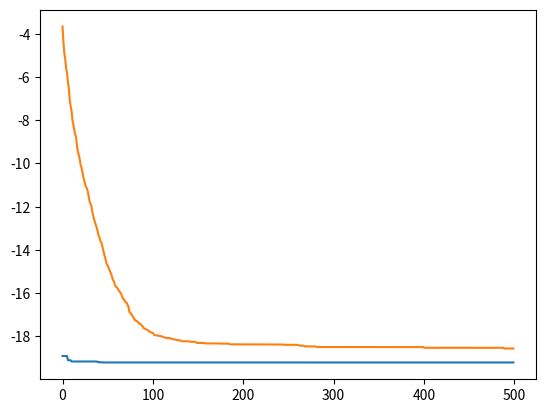

Source code (Python):
import math
import random
import pandas
import copy
import matplotlib.pyplot as plt
# ---------------------------------------------------------------------------- #
#                               eggHolder function                              #
# ---------------------------------------------------------------------------- #

def eggHolder(vector):
  output = -(abs(math.sin(vector[0])*math.cos(vector[1])*math.exp(abs(1-(math.sqrt(vector[0]*vector[0] + vector[1]*vector[1])/math.pi)))))
  return output



# ---------------------------------------------------------------------------- #
#                               Initialization                           #
# ---------------------------------------------------------------------------- #


#Parameters
upperBound = 10      
lowerBound = -10
populationSize = 300
generations = 500
crossoverProbability = 0.8

#Population generation
population = []
for i in range(populationSize):
  x = random.randint(-10,10)
  y = random.randint(-10,10)
  population.append([x,y])

#Vector subtraction
def subtract(a, b):
  difference = []
  for i in range(len(a)):
    difference.append(a[i] - b[i])
  return difference

#Vector multiplication
def mul(arr, int):
  for i in range(len(arr)):
    arr[i] = int*arr[i]
  return arr

#Vector addition
def add(a, b, c):
  sum = []
  for i in range(len(a)):
    sum.append(a[i] + b[i] + c[i])
  return sum
# ---------------------------------------------------------------------------- #
#                                   Algorithm                                  #
# ---------------------------------------------------------------------------- #


#Mutant vector generation
def mutant(vector, population, k, f):
  rand_1 = random.randint(0,len(population) - 1)
  rand_2 = random.randint(0,len(population) - 1)
  rand_3 = random.randint(0,len(population) - 1)
  while rand_1 == vector or rand_2 == vector or rand_3 == vector:
    rand_1 = random.randint(0,len(population) - 1)
    rand_2 = random.randint(0,len(population) - 1)
    rand_3 = random.randint(0,len(population) - 1)
  mutantVector = add(vector,mul((subtract(population[rand_1], vector)),k),mul((subtract(population[rand_2], population[rand_3])),f))
  return mutantVector

sum = 0.0
avg_array = []
gen_optimum = []

k = 0.5
for generation in range(generations):
  f = random.randint(-2,2)
  sum = 0
  for i in range(populationSize):
    trialVector = copy.deepcopy(population[i])
    while(True):
      mutantVector = mutant(population[i], population, k, f)
      for bit in range(len(mutantVector)):
        flag = random.randint(0,1)
        if flag >= 0.8:
          trialVector[bit] = mutantVector[bit]
      if trialVector[0] > 10 or trialVector[0] < -10 or  trialVector[1] > 10 or trialVector[1] < -10:
        continue
      else:
        break
    if eggHolder(trialVector) < eggHolder(population[i]):
      population[i] = trialVector
    sum += eggHolder(population[i])
  avg_array.append(sum/populationSize)
  optimum = 9999
  for candidate in population:
    if eggHolder(candidate) < optimum:
      optimum = eggHolder(candidate)
  gen_optimum.append(optimum)


main_optimum = 9999
for candidate in population:
  if eggHolder(candidate) < main_optimum:
    main_optimum = eggHolder(candidate)

print(main_optimum)

gen_file = open("17XJ1A0537.txt","w+")
for i in range(len(gen_optimum)):
  gen_file.write("%lf\n"%gen_optimum[i])
gen_file.close()

plot_gens = [i for i in range(generations)]
plt.plot(plot_gens,gen_optimum)
plt.plot(plot_gens, avg_array)
plt.show()
